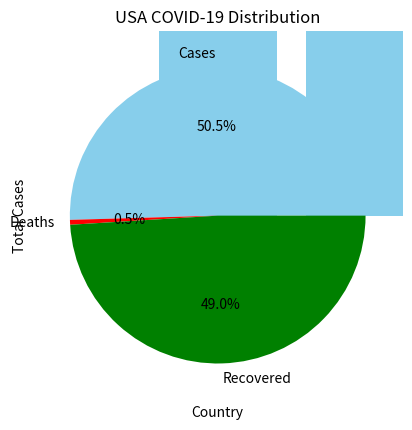

Python code for this plot:
import pandas as pd
import matplotlib.pyplot as plt

# Sample COVID-19 data
data = {
    'Country': ['USA','India','Brazil','UK','Germany'],
    'TotalCases': [105000000,45000000,37000000,24000000,38000000],
    'TotalDeaths': [1100000,530000,698000,190000,174000],
    'TotalRecovered': [102000000,44000000,36000000,23000000,37000000]
}

df = pd.DataFrame(data)

# Print data
print("✅ COVID-19 Data Loaded Successfully!")
print(df)

# Bar chart: Total Cases by Country
plt.bar(df['Country'], df['TotalCases'], color='skyblue')
plt.title('Total COVID-19 Cases by Country')
plt.xlabel('Country')
plt.ylabel('Total Cases')
plt.show()

# Pie chart for USA
usa_data = df[df['Country']=='USA'].iloc[0]
plt.pie(
    [usa_data['TotalCases'], usa_data['TotalDeaths'], usa_data['TotalRecovered']],
    labels=['Cases','Deaths','Recovered'],
    autopct='%1.1f%%',
    colors=['skyblue','red','green']
)
plt.title('USA COVID-19 Distribution')
plt.show()
